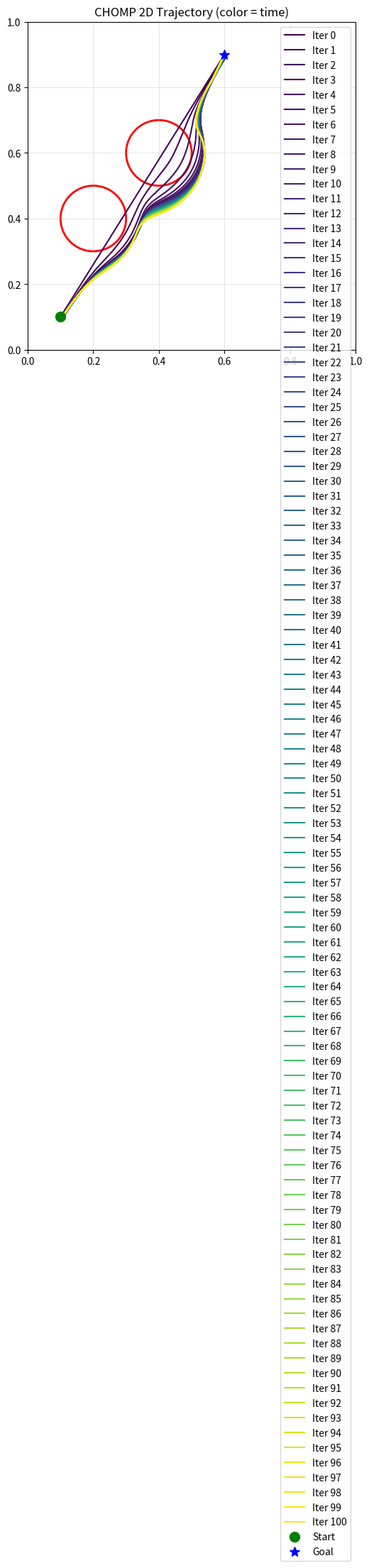
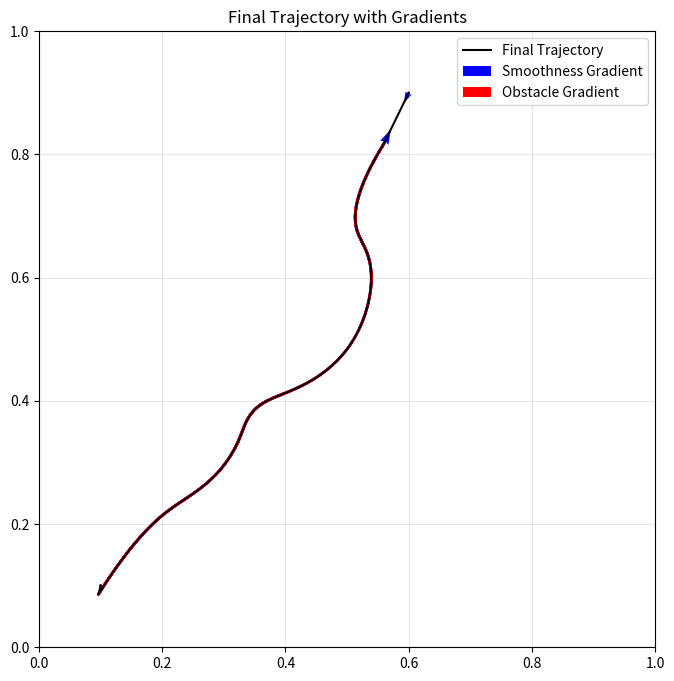

The matplotlib source for these figures, in order:
import numpy as np
from abc import ABC, abstractmethod
from typing import List, Tuple, Optional

import matplotlib.pyplot as plt
from matplotlib.collections import LineCollection

class Trajectory:
    def __init__(self, waypoints: np.ndarray, dt: float):
        """
        waypoints: (T, D) trajectory in configuration space
        dt: time step
        """
        self.xi = waypoints
        self.dt = dt
        self.T, self.D = waypoints.shape

class CostFunction(ABC):
    @abstractmethod
    def value(self, traj: Trajectory) -> float:
        pass

    @abstractmethod
    def gradient(self, traj: Trajectory) -> np.ndarray:
        """
        return gradient with shape (T, D)
        """
        pass

class SmoothnessCost(CostFunction):
    def __init__(self, A: np.ndarray):
        """
        A: (TD, TD) smoothness matrix (e.g. finite-diff acceleration)
        """
        self.A = A

    def value(self, traj: Trajectory) -> float:
        xi = traj.xi.reshape(-1)
        return 0.5 * float(xi.T @ (self.A @ xi))

    def gradient(self, traj: Trajectory) -> np.ndarray:
        xi = traj.xi.transpose().reshape(-1)
        grad = self.A @ xi
        grad = grad.reshape(traj.D, traj.T).transpose()
        return grad

class ObstacleCost(CostFunction):
    def __init__(self, environment):
        self.env = environment

    def value(self, traj: Trajectory) -> float:
        T = traj.T
        cost = 0.0
        for t in range(T):
            x = self.env.forward_kinematics(traj.xi[t])
            d = self.env.sdf(x)
            cost += self.env.potential(d)
        return cost * traj.dt

    def gradient(self, traj: Trajectory) -> np.ndarray:
        T, D = traj.T, traj.D
        grad = np.zeros((T, D), dtype=float)
        for t in range(T):
            q = traj.xi[t]
            x = self.env.forward_kinematics(q)
            d = self.env.sdf(x)
            if d < self.env.clearance:
                # ∂c/∂x = -(clearance - d) * ∇d(x)
                grad_d = self.env.sdf_grad(x)
                dc_dx = -(self.env.clearance - d) * grad_d
                # FK Jacobian J = I for point robot in 2D
                grad[t] = dc_dx
        # return grad * traj.dt # TODO: check if dt scaling is needed
        return grad

class Environment(ABC):
    @abstractmethod
    def forward_kinematics(self, q: np.ndarray) -> np.ndarray:
        """ q: (D,) -> x: (3,) or (N,3) """
        pass

    @abstractmethod
    def obstacle_cost(self, x: np.ndarray) -> float:
        pass

    @abstractmethod
    def obstacle_gradient(self, x: np.ndarray) -> np.ndarray:
        """ ∇c(x) """
        pass

class CHOMPOptimizer:
    def __init__(
        self,
        smooth_cost: SmoothnessCost,
        obstacle_cost: ObstacleCost,
        step_size: float,
        A_inv: np.ndarray,
    ):
        self.smooth_cost = smooth_cost
        self.obstacle_cost = obstacle_cost
        self.step_size = step_size
        self.A_inv = A_inv
        # weight for obstacle cost (tuned so that obstacle and smoothness
        # gradients have comparable magnitudes)
        self.lambda_obs = 0.1

    def step(self, traj: Trajectory) -> Trajectory:
        grad_smooth = self.smooth_cost.gradient(traj)
        grad_obs = self.obstacle_cost.gradient(traj)
        # print("Obstacle grad (before scaling) =", grad_obs)
        # print("Smooth grad =", grad_smooth)
        # debug: 
        print("Smooth grad norm:", np.mean(np.linalg.norm(grad_smooth, axis=1)))
        print("Obstacle grad norm:", np.mean(np.linalg.norm(grad_obs, axis=1)))
        grad_total = grad_smooth + grad_obs * self.lambda_obs
        # Covariant gradient descent
        delta = self.A_inv @ grad_total.transpose().reshape(-1)
        delta = delta.reshape(traj.D, traj.T).transpose()

        new_xi = traj.xi - self.step_size * delta
        # Keep endpoints fixed
        new_xi[0] = traj.xi[0]
        new_xi[-1] = traj.xi[-1]
        return Trajectory(new_xi, traj.dt)

    def optimize(self, traj: Trajectory, n_iters: int):
        for k in range(n_iters):
            traj = self.step(traj)
        return traj


# -------------------------- 2D SDF utilities ---------------------------

class Shape2D(ABC):
    @abstractmethod
    def sdf(self, p: np.ndarray) -> float:
        pass

    def grad(self, p: np.ndarray, eps: float = 1e-4) -> np.ndarray:
        # Numerical central difference for generality and robustness
        g = np.zeros(2, dtype=float)
        e = np.array([eps, 0.0])
        g[0] = (self.sdf(p + e) - self.sdf(p - e)) / (2 * eps)
        e = np.array([0.0, eps])
        g[1] = (self.sdf(p + e) - self.sdf(p - e)) / (2 * eps)
        n = np.linalg.norm(g)
        if n > 0:
            return g / n
        return g


class Circle2D(Shape2D):
    def __init__(self, center: Tuple[float, float], radius: float):
        self.c = np.asarray(center, dtype=float)
        self.r = float(radius)

    def sdf(self, p: np.ndarray) -> float:
        # Standard signed distance: outside positive, inside negative
        return float(np.linalg.norm(p - self.c) - self.r)

    def grad(self, p: np.ndarray, eps: float = 1e-12) -> np.ndarray:
        v = p - self.c
        n = np.linalg.norm(v)
        if n < eps:
            return np.array([0.0, 0.0])
        return v / n


class Box2D(Shape2D):
    def __init__(self, center: Tuple[float, float], w: float, h: float):
        self.c = np.asarray(center, dtype=float)
        self.hw = float(w) / 2.0
        self.hh = float(h) / 2.0

    def sdf(self, p: np.ndarray) -> float:
        # Signed distance to axis-aligned box: outside positive, inside negative
        # See standard SDF formulation for rectangles.
        local = np.abs(p - self.c) - np.array([self.hw, self.hh])
        # outside distance
        q = np.maximum(local, 0.0)
        dist_out = np.linalg.norm(q)
        # inside distance (negative or zero)
        dist_in = np.minimum(np.maximum(local[0], local[1]), 0.0)
        return float(dist_out + dist_in)
    
    def sample_points(self, n_points: int) -> np.ndarray:
        """Sample n_points on the box boundary (for potential debugging/visualization)."""
        points = []
        for _ in range(n_points):   
            side = np.random.randint(0, 4)
            if side == 0:  # left
                x = self.c[0] - self.hw
                y = np.random.uniform(self.c[1] - self.hh, self.c[1] + self.hh)
            elif side == 1:  # right
                x = self.c[0] + self.hw
                y = np.random.uniform(self.c[1] - self.hh, self.c[1] + self.hh)
            elif side == 2:  # bottom
                x = np.random.uniform(self.c[0] - self.hw, self.c[0] + self.hw)
                y = self.c[1] - self.hh
            else:  # top
                x = np.random.uniform(self.c[0] - self.hw, self.c[0] + self.hw)
                y = self.c[1] + self.hh
            points.append([x, y])
        return np.array(points, dtype=float)
    def grad(self, p: np.ndarray, eps: float = 1e-4) -> np.ndarray:
        # Numerical central difference for generality and robustness
        g = np.zeros(2, dtype=float)
        e = np.array([eps, 0.0])
        g[0] = (self.sdf(p + e) - self.sdf(p - e)) / (2 * eps)
        e = np.array([0.0, eps])
        g[1] = (self.sdf(p + e) - self.sdf(p - e)) / (2 * eps)
        n = np.linalg.norm(g)
        if n > 0:
            return g / n
        return g


class Segment2D(Shape2D):
    def __init__(self, a: Tuple[float, float], b: Tuple[float, float], radius: float = 0.0):
        self.a = np.asarray(a, dtype=float)
        self.b = np.asarray(b, dtype=float)
        self.r = float(radius)
        self.ab = self.b - self.a
        self.ab2 = float(self.ab @ self.ab) if float(self.ab @ self.ab) > 1e-12 else 1e-12

    def sdf(self, p: np.ndarray) -> float:
        # Signed distance to a line segment with optional radius (capsule).
        pa = p - self.a
        t = float(np.clip((pa @ self.ab) / self.ab2, 0.0, 1.0))
        closest = self.a + t * self.ab
        dist = np.linalg.norm(p - closest) - self.r
        return float(dist)
    
    def grad(self, p: np.ndarray, eps: float = 1e-4) -> np.ndarray:
        # Numerical central difference for generality and robustness
        g = np.zeros(2, dtype=float)
        e = np.array([eps, 0.0])
        g[0] = (self.sdf(p + e) - self.sdf(p - e)) / (2 * eps)
        e = np.array([0.0, eps])
        g[1] = (self.sdf(p + e) - self.sdf(p - e)) / (2 * eps)
        n = np.linalg.norm(g)
        if n > 0:
            return g / n
        return g
    
    def sample_points(self, n_points: int) -> np.ndarray:
        """Sample n_points on the segment (or capsule) boundary for visualization."""
        points = []
        for _ in range(n_points):
            t = np.random.uniform(0.0, 1.0)
            point_on_line = self.a + t * self.ab
            if self.r > 0:
                angle = np.random.uniform(0.0, 2 * np.pi)
                offset = self.r * np.array([np.cos(angle), np.sin(angle)])
                point_on_boundary = point_on_line + offset
            else:
                point_on_boundary = point_on_line
            points.append(point_on_boundary)
        return np.array(points, dtype=float)

class Environment2D(Environment):
    def __init__(self, shapes: List[Shape2D], clearance: float = 0.05):
        self.shapes = shapes
        self.clearance = float(clearance)

    def forward_kinematics(self, q: np.ndarray) -> np.ndarray:
        # 2D point robot: identity mapping
        return np.asarray(q, dtype=float)

    def obstacle_cost(self, x: np.ndarray) -> float:
        d = self.sdf(x)
        return self.potential(d)

    def obstacle_gradient(self, x: np.ndarray) -> np.ndarray:
        return self.sdf_grad(x)

    # Helpers used by ObstacleCost
    def sdf(self, x: np.ndarray) -> float:
        # Union of obstacles: min signed distance
        ds = [s.sdf(x) for s in self.shapes]
        return float(np.min(ds)) if len(ds) > 0 else float('inf')

    def sdf_grad(self, x: np.ndarray) -> np.ndarray:
        if not self.shapes:
            print("Warning: sdf_grad called with no shapes in environment.")
            return np.zeros(2)
        # Choose the most critical shape (smallest distance)
        idx = int(np.argmin([s.sdf(x) for s in self.shapes]))
        g = self.shapes[idx].grad(x)
        n = np.linalg.norm(g)
        return g / n if n > 0 else g

    def potential(self, d: float) -> float:
        # Quadratic hinge around clearance region
        if d >= self.clearance:
            return 0.0
        elif d < 0.0:
            return 0.5 * self.clearance  - d
        return 0.5 / self.clearance * (self.clearance - d) ** 2


# ----------------------- Smoothness matrix utils -----------------------

def second_difference_matrix(T: int) -> np.ndarray:
    """Build B in R^{(T-2) x T} computing q_{t+1} - 2 q_t + q_{t-1}."""
    if T < 3:
        return np.zeros((0, T))
    B = np.zeros((T - 2, T))
    for i in range(T - 2):
        B[i, i] = 1.0
        B[i, i + 1] = -2.0
        B[i, i + 2] = 1.0
    return B

def first_difference_matrix(T: int) -> np.ndarray:
    """Build D in R^{(T-1) x T} computing q_{t+1} - q_t."""
    if T < 2:
        return np.zeros((0, T))
    D = np.zeros((T - 1, T))
    for i in range(T - 1):
        D[i, i] = -1.0
        D[i, i + 1] = 1.0
    return D

def build_smoothness_A(T: int, D: int, damping: float = 1e-6) -> np.ndarray:
    # B = second_difference_matrix(T)
    B = first_difference_matrix(T)
    C = second_difference_matrix(T)
    w1 = 1.0  # weight for velocity
    w2 = 1.0  # weight for acceleration
    A = B.T @ B * w1 + C.T @ C * w2
    A = np.kron(np.eye(D), A)
    
    A += damping * np.eye(T * D)
    return A


# ----------------------------- Visualization ---------------------------

def plot_environment_and_trajectory(env: Environment2D, trajs: List[Trajectory],
                                    xlim: Tuple[float, float], ylim: Tuple[float, float],
                                    fname: Optional[str] = None) -> None:
    fig, ax = plt.subplots(figsize=(6, 6))
    # Draw obstacles (approximate outlines)
    for s in env.shapes:
        if isinstance(s, Circle2D):
            circ = plt.Circle(s.c, s.r, color='red', fill=False, linewidth=2)
            ax.add_patch(circ)
        elif isinstance(s, Box2D):
            rect = plt.Rectangle((s.c[0] - s.hw, s.c[1] - s.hh), 2 * s.hw, 2 * s.hh,
                                 color='red', fill=False, linewidth=2)
            ax.add_patch(rect)
        elif isinstance(s, Segment2D):
            ax.plot([s.a[0], s.b[0]], [s.a[1], s.b[1]], 'r-', linewidth=3)
            if s.r > 0:
                # crude capsule visualization by buffering with circles at ends
                ax.add_patch(plt.Circle(s.a, s.r, color='red', fill=False, linewidth=1, alpha=0.6))
                ax.add_patch(plt.Circle(s.b, s.r, color='red', fill=False, linewidth=1, alpha=0.6))

    # Trajectories colored by iteration
    cmap = plt.get_cmap('viridis')
    n_trajs = len(trajs)
    for i, traj in enumerate(trajs):
        P = traj.xi
        # print("Trajectory", i, "points:", P)
        ax.plot(P[:, 0], P[:, 1], '-', color=cmap(i / max(n_trajs - 1, 1)), label=f'Iter {i}')
        
    # plot start and goal respectively in green and blue, . and *
    ax.plot(trajs[0].xi[0, 0], trajs[0].xi[0, 1], 'go', markersize=10, label='Start')
    ax.plot(trajs[0].xi[-1, 0], trajs[0].xi[-1, 1], 'b*', markersize=10, label='Goal')
    ax.legend()
    
    ax.set_aspect('equal', adjustable='box')
    ax.set_xlim(*xlim)
    ax.set_ylim(*ylim)
    ax.grid(True, alpha=0.3)
    ax.set_title('CHOMP 2D Trajectory (color = time)')
    plt.tight_layout()
    if fname:
        plt.savefig(fname, dpi=200)
    else:
        plt.show()
    
if __name__ == "__main__":
    # Problem setup
    T, D = 1000, 2
    # Use a reasonable time step so obstacle gradients are not overly scaled
    dt = 1.0 / (T - 1)
    start = np.array([0.1, 0.1])
    goal = np.array([0.6, 0.9])

    # Linear interpolation initial trajectory
    alphas = np.linspace(0.0, 1.0, T).reshape(-1, 1)
    waypoints = (1 - alphas) * start + alphas * goal
    init_traj = Trajectory(waypoints=waypoints.copy(), dt=dt)

    # Obstacles
    shapes: List[Shape2D] = [
        Circle2D(center=(0.2, 0.4), radius=0.1),
        Circle2D(center=(0.4, 0.6), radius=0.1),
        # Box2D(center=(0.7, 0.3), w=0.2, h=0.2),
        # Segment2D(a=(0.2, 0.8), b=(0.8, 0.6), radius=0.03),
    ]
    env2d = Environment2D(shapes=shapes, clearance=0.04)

    # Smoothness matrix and its inverse (covariant metric)
    A = build_smoothness_A(T, D, damping=1e-4)
    print("Smoothness matrix A shape:", A)
    A_inv = np.linalg.inv(A)
    print("Inverse smoothness matrix A_inv =", A_inv)
    # exit()
    smooth_cost = SmoothnessCost(A)
    obs_cost = ObstacleCost(env2d)

    optimizer = CHOMPOptimizer(
        smooth_cost=smooth_cost,
        obstacle_cost=obs_cost,
        step_size=0.001,
        A_inv=A_inv,
    )

    # Optimize
    n_iters = 100
    trajs_to_plot = [init_traj]
    cur = init_traj
    for k in range(n_iters):
        cur = optimizer.step(cur)
        trajs_to_plot.append(cur)
        # _ = input("Press Enter to continue...")

    # Plot
    plot_environment_and_trajectory(env2d, trajs_to_plot, xlim=(0.0, 1.0), ylim=(0.0, 1.0),
                                    fname='chomp_2d_result.png')
    grad_smooth = optimizer.smooth_cost.gradient(trajs_to_plot[-1])
    grad_obs = optimizer.obstacle_cost.gradient(trajs_to_plot[-1])
    # 画出最后一条轨迹，并在每个点上画出平滑梯度和障碍梯度的箭头
    final_traj = trajs_to_plot[-1]
    grad_obs = grad_obs * 5
    grad_smooth = grad_smooth * 5
    plt.figure(figsize=(8, 8))
    plt.plot(final_traj.xi[:, 0], final_traj.xi[:, 1], 'k-', label='Final Trajectory')
    plt.quiver(final_traj.xi[:, 0], final_traj.xi[:, 1],
               -grad_smooth[:, 0], -grad_smooth[:, 1],
               color='blue', scale=50, width=0.005, label='Smoothness Gradient')
    plt.quiver(final_traj.xi[:, 0], final_traj.xi[:, 1],
               -grad_obs[:, 0], -grad_obs[:, 1],
               color='red', scale=50, width=0.005, label='Obstacle Gradient')
    plt.xlim(0.0, 1.0)
    plt.ylim(0.0, 1.0)
    plt.gca().set_aspect('equal', adjustable='box')
    plt.grid(True, alpha=0.3)
    plt.title('Final Trajectory with Gradients')
    plt.legend()
    plt.show()
    plt.savefig('chomp_2d_final_gradients.png', dpi=200)
